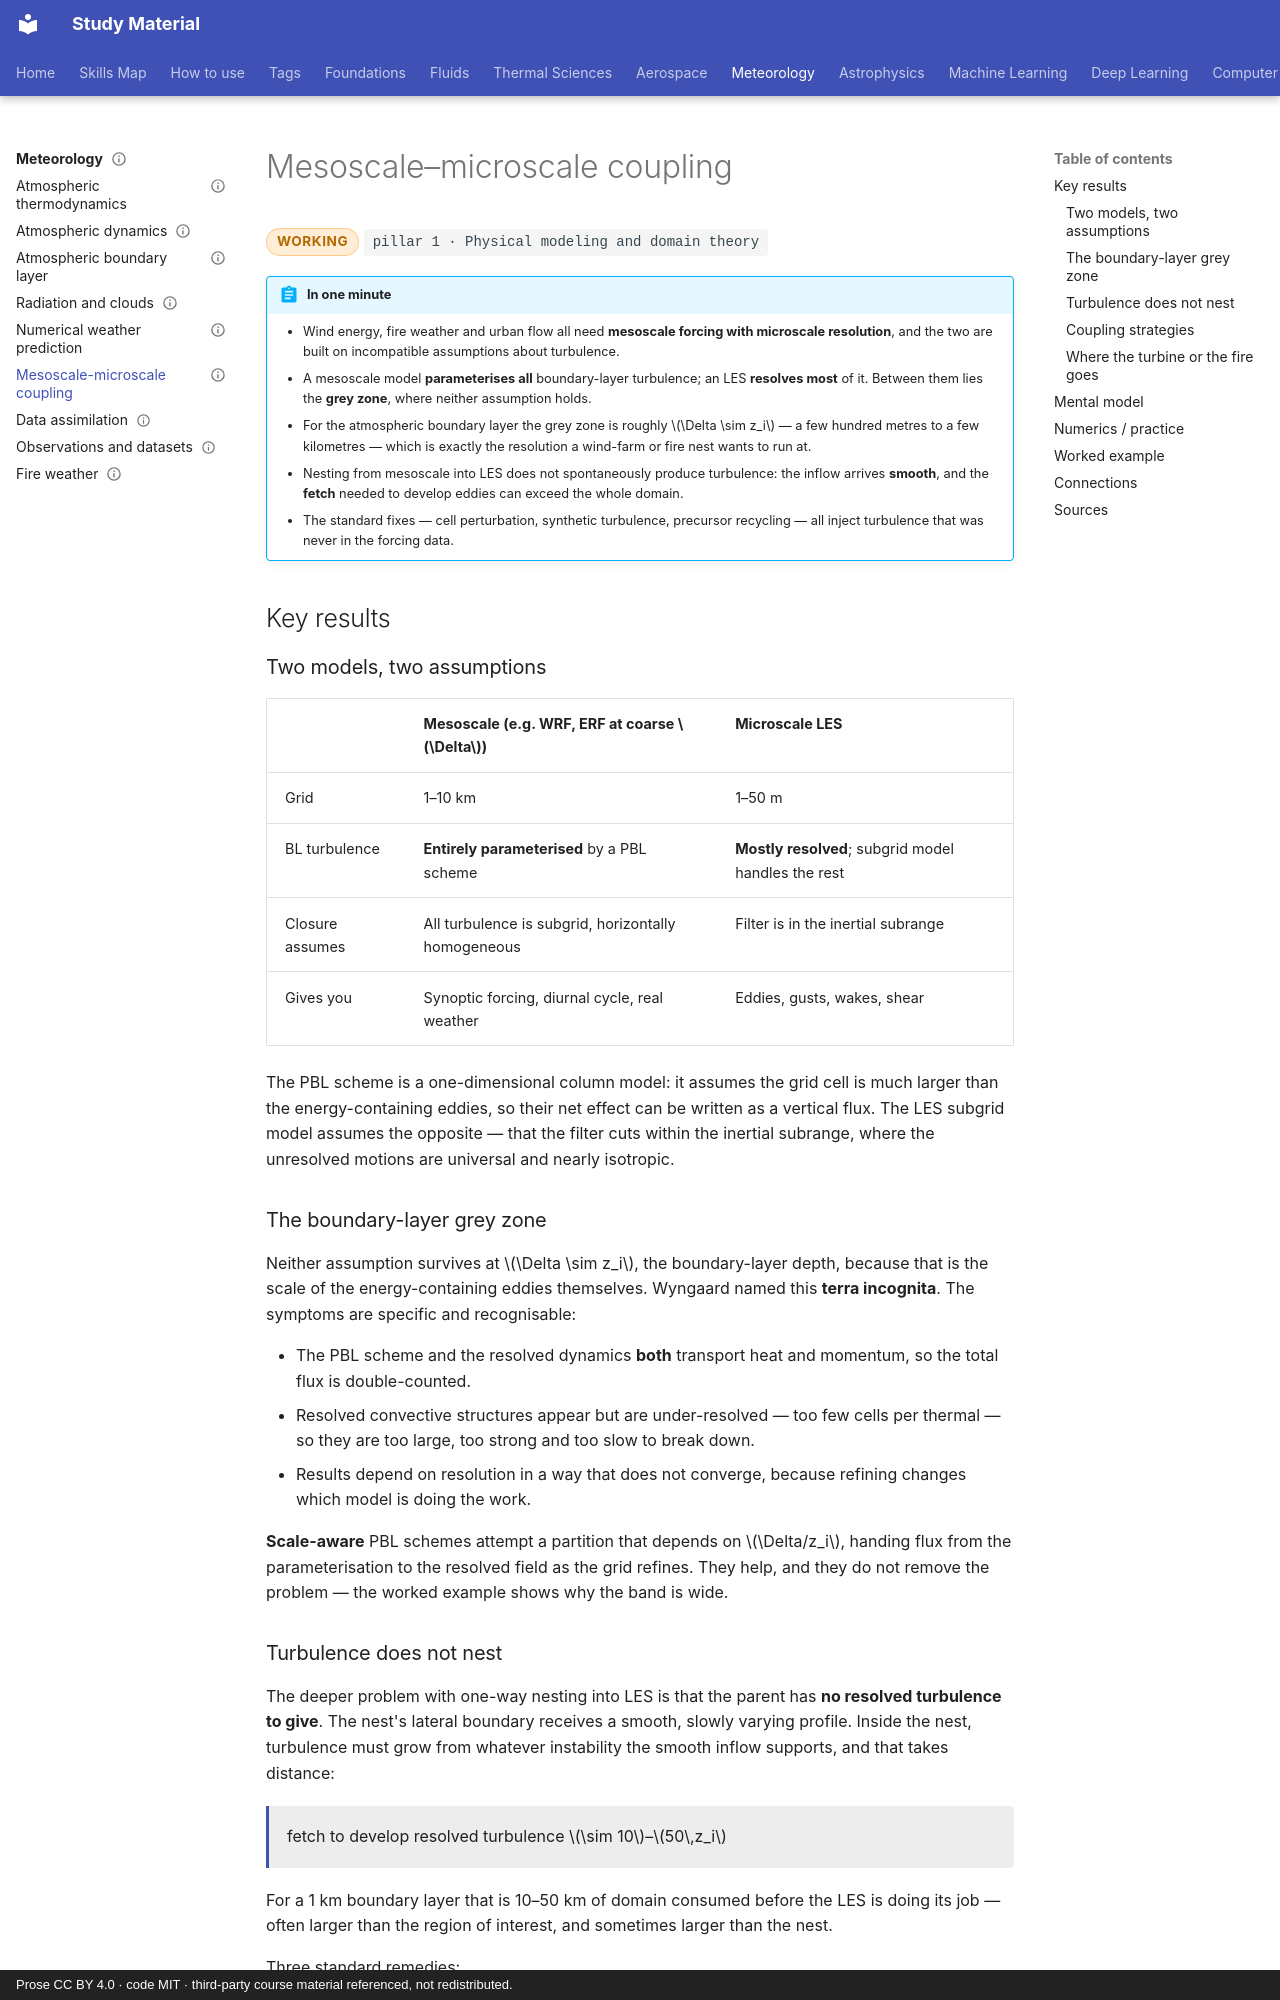

repository: pkjha-aero/StudyMaterial · page: meteorology/multiscale-coupling/index.html · generator: mkdocs · copyright: Prose CC BY 4.0 · code MIT · third-party course material referenced, not redistributed.

---
title: Mesoscale–microscale coupling
status: working
tags: [pillar-1, meteorology, turbulence, scaling, boundary-layer]
updated: 2026-10-24
---

# Mesoscale–microscale coupling

<span class="status status-working">working</span>
<span class="pillar">pillar 1 &middot; Physical modeling and domain theory</span>

!!! abstract "In one minute"
    - Wind energy, fire weather and urban flow all need **mesoscale forcing with microscale resolution**, and the two are built on incompatible assumptions about turbulence.
    - A mesoscale model **parameterises all** boundary-layer turbulence; an LES **resolves most** of it. Between them lies the **grey zone**, where neither assumption holds.
    - For the atmospheric boundary layer the grey zone is roughly \(\Delta \sim z_i\) — a few hundred metres to a few kilometres — which is exactly the resolution a wind-farm or fire nest wants to run at.
    - Nesting from mesoscale into LES does not spontaneously produce turbulence: the inflow arrives **smooth**, and the **fetch** needed to develop eddies can exceed the whole domain.
    - The standard fixes — cell perturbation, synthetic turbulence, precursor recycling — all inject turbulence that was never in the forcing data.

## Key results

### Two models, two assumptions

| | Mesoscale (e.g. WRF, ERF at coarse \(\Delta\)) | Microscale LES |
|---|---|---|
| Grid | 1–10 km | 1–50 m |
| BL turbulence | **Entirely parameterised** by a PBL scheme | **Mostly resolved**; subgrid model handles the rest |
| Closure assumes | All turbulence is subgrid, horizontally homogeneous | Filter is in the inertial subrange |
| Gives you | Synoptic forcing, diurnal cycle, real weather | Eddies, gusts, wakes, shear |

The PBL scheme is a one-dimensional column model: it assumes the grid cell is much larger than the energy-containing eddies, so their net effect can be written as a vertical flux. The LES subgrid model assumes the opposite — that the filter cuts within the inertial subrange, where the unresolved motions are universal and nearly isotropic.

### The boundary-layer grey zone

Neither assumption survives at \(\Delta \sim z_i\), the boundary-layer depth, because that is the scale of the energy-containing eddies themselves. Wyngaard named this **terra incognita**. The symptoms are specific and recognisable:

- The PBL scheme and the resolved dynamics **both** transport heat and momentum, so the total flux is double-counted.
- Resolved convective structures appear but are under-resolved — too few cells per thermal — so they are too large, too strong and too slow to break down.
- Results depend on resolution in a way that does not converge, because refining changes which model is doing the work.

**Scale-aware** PBL schemes attempt a partition that depends on \(\Delta/z_i\), handing flux from the parameterisation to the resolved field as the grid refines. They help, and they do not remove the problem — the worked example shows why the band is wide.

### Turbulence does not nest

The deeper problem with one-way nesting into LES is that the parent has **no resolved turbulence to give**. The nest's lateral boundary receives a smooth, slowly varying profile. Inside the nest, turbulence must grow from whatever instability the smooth inflow supports, and that takes distance:

<div class="result" markdown>

fetch to develop resolved turbulence \(\sim 10\)–\(50\,z_i\)

</div>

For a 1 km boundary layer that is 10–50 km of domain consumed before the LES is doing its job — often larger than the region of interest, and sometimes larger than the nest.

Three standard remedies:

- **Cell perturbation method.** Add small potential-temperature perturbations in a band near the inflow boundary. Cheap, easy, and now the common default; it accelerates transition by a large factor.
- **Synthetic turbulence inflow.** Generate a fluctuating field with the right spectrum and coherence and impose it. Better spectra, but the coherence structure is invented.
- **Precursor / recycling.** Run a separate periodic LES to equilibrium and feed its planes in. Most physical, most expensive, and hard to reconcile with a real, evolving mesoscale state.

All three share the same caveat: **the injected turbulence is not the turbulence the mesoscale model had**, because the mesoscale model had none. It is turbulence consistent with the mean profile, which is a weaker statement than it sounds.
